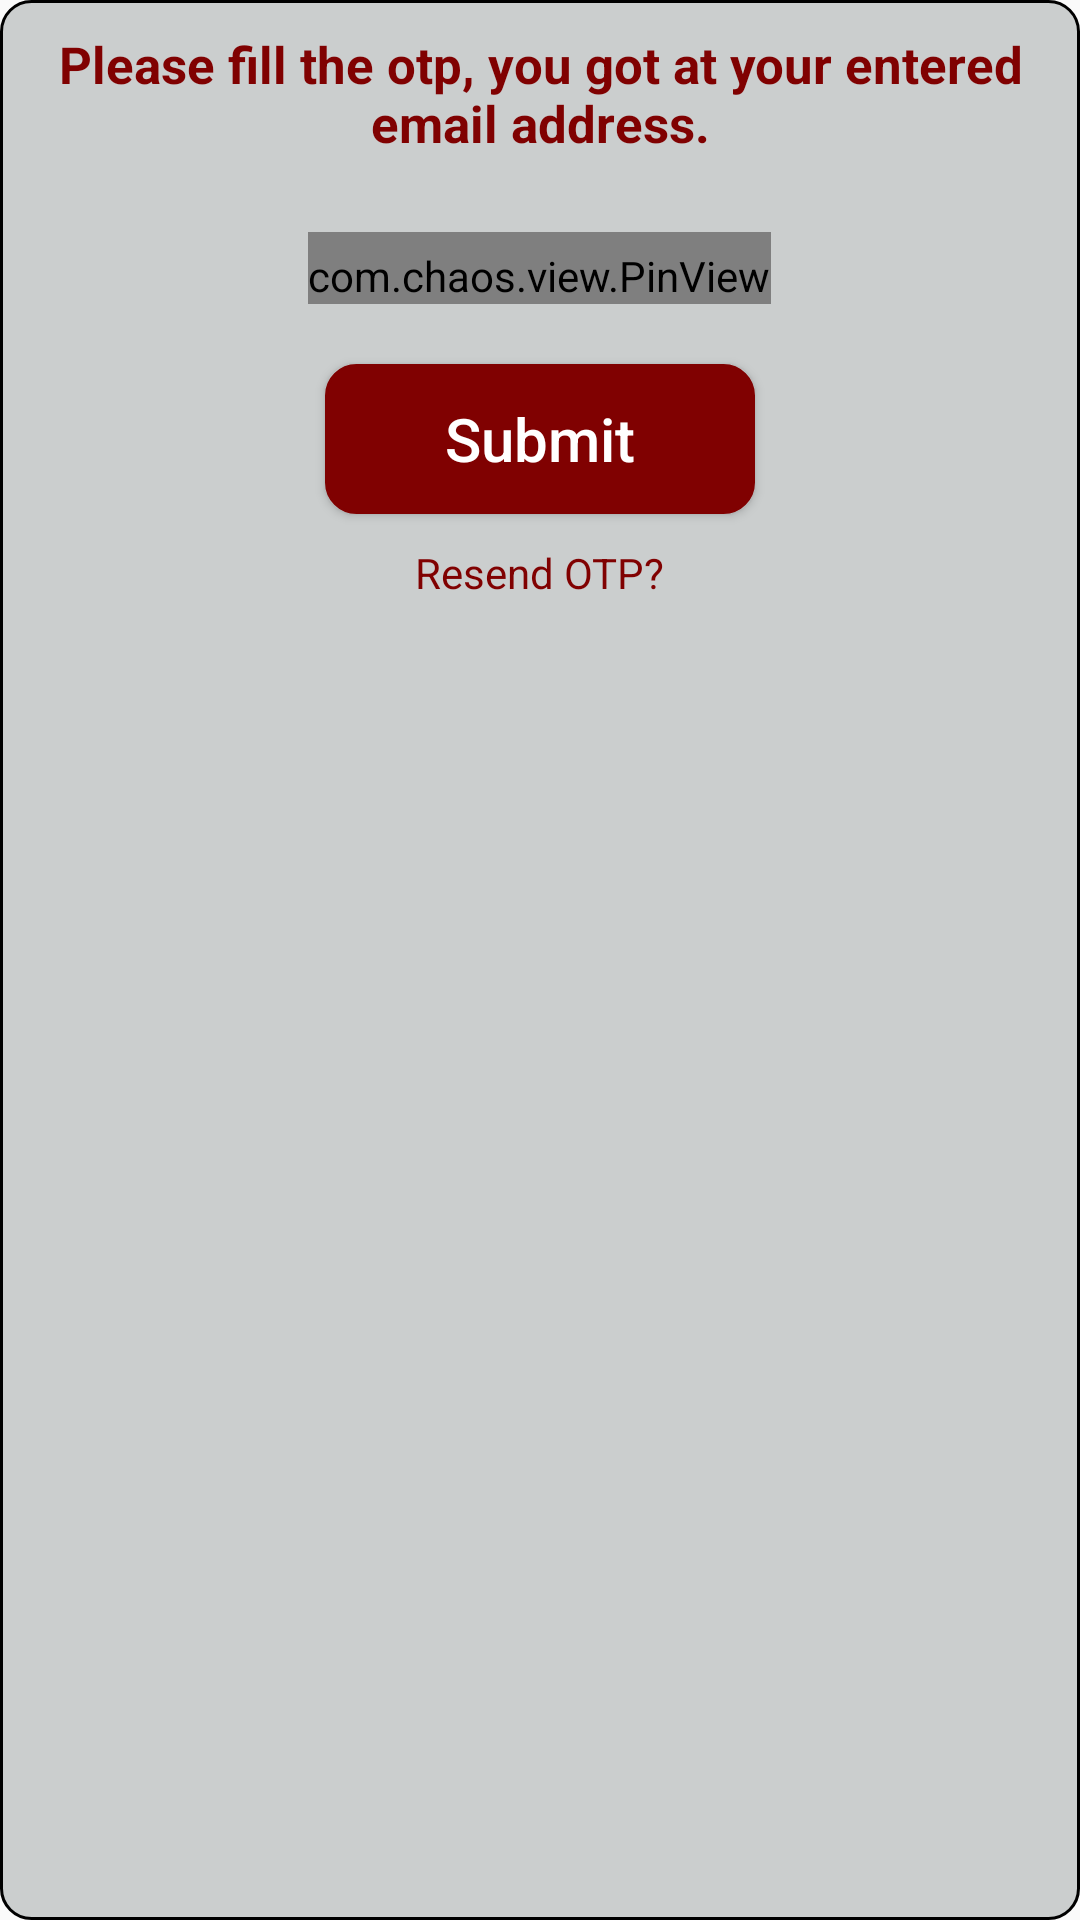

Produce the Android XML layout that renders to this screen, including the resource entries it uses.
<!-- AndroidManifest.xml: application theme AppTheme -->
<!-- res/layout/custom_otp_dialog.xml -->
<?xml version="1.0" encoding="utf-8"?>
<LinearLayout xmlns:android="http://schemas.android.com/apk/res/android"
    android:layout_width="match_parent"
    android:layout_height="270dp"
    xmlns:app="http://schemas.android.com/apk/res-auto"
    android:orientation="vertical"
    android:background="@drawable/bg_add_photo_dialog"
    android:paddingBottom="@dimen/threezero_dp"
    android:layout_margin="@dimen/twofive_dp">

    <LinearLayout
        android:layout_width="wrap_content"
        android:layout_height="wrap_content"
        android:layout_gravity="center"
        android:orientation="horizontal"
        android:layout_margin="10dp">


        <TextView
            android:layout_width="wrap_content"
            android:layout_height="wrap_content"
            android:layout_gravity="center"
            android:text="@string/enter_otp"
            android:textSize="17dp"
            android:textColor="@color/colorAccent"
            android:textStyle="bold"
            android:gravity="center"/>

    </LinearLayout>


    <com.chaos.view.PinView
        android:id="@+id/pv_otp"
        style="@style/PinWidget.PinView"
        android:layout_width="wrap_content"
        android:layout_height="wrap_content"
        android:layout_centerHorizontal="true"
        android:cursorVisible="true"
        android:gravity="center"
        android:hint="****"
        android:inputType="text"
        android:itemBackground="@drawable/bg_round_rect_bordered"
        android:paddingTop="@dimen/five_dp"
        android:textColor="@color/black"
        android:textSize="18sp"
        android:textStyle="bold"
        app:cursorColor="@color/black"
        app:cursorWidth="2dp"
        app:hideLineWhenFilled="true"
        app:itemCount="4"
        app:itemHeight="45dp"
        app:itemRadius="4dp"
        app:itemSpacing="3dp"
        app:itemWidth="45dp"
        app:lineColor="@color/white"
        app:lineWidth="2dp"
        app:viewType="none"
        android:layout_marginTop="@dimen/onefive_dp"
        android:layout_gravity="center"/>

    <Button
        android:layout_width="wrap_content"
        android:text="@string/submit"
        android:id="@+id/btn_submit_otp"
        android:textAllCaps="false"
        android:textColor="@color/white"
        android:textSize="20sp"
        android:onClick="onOTPSubmittted"
        android:layout_height="@dimen/fivezero_dp"
        android:paddingLeft="@dimen/fourzero_dp"
        android:paddingRight="@dimen/fourzero_dp"
        android:layout_marginTop="@dimen/twozero_dp"
        android:layout_centerInParent="true"
        android:background="@drawable/bg_rect_solid_rounded"
        android:backgroundTint="@color/colorAccent"
        android:layout_gravity="center"/>

    <TextView
        android:id="@+id/tv_resend_Otp"
        android:layout_width="wrap_content"
        android:layout_height="wrap_content"
        android:clickable="true"
        android:text="@string/resend_otp"
        android:textColor="@color/colorAccent"
        android:layout_marginTop="@dimen/ten_dp"
        android:layout_margin="@dimen/ten_dp"
        android:layout_gravity="center"/>

</LinearLayout>
<!-- resources referenced by this layout -->
<resources>
  <color name="black">#000000</color>
  <color name="colorAccent">#800101</color>
  <color name="white">#ffffff</color>
  <dimen name="five_dp">5dp</dimen>
  <dimen name="fivezero_dp">50dp</dimen>
  <dimen name="fourzero_dp">40dp</dimen>
  <dimen name="onefive_dp">15dp</dimen>
  <dimen name="ten_dp">10dp</dimen>
  <dimen name="threezero_dp">30dp</dimen>
  <dimen name="twofive_dp">25dp</dimen>
  <dimen name="twozero_dp">20dp</dimen>
  <!-- drawable bg_add_photo_dialog (drawable) -->
  <?xml version="1.0" encoding="utf-8"?>
  <layer-list xmlns:android="http://schemas.android.com/apk/res/android">
      <item >
  
          <shape android:shape="rectangle">
              <stroke android:width="1dp" android:color="#000000"/>
              <solid android:color="#cbcece"/>
              <corners android:radius="10dp"/>
          </shape>
      </item>
  
  </layer-list>
  <!-- drawable bg_rect_solid_rounded (drawable) -->
  <?xml version="1.0" encoding="utf-8"?>
  <layer-list xmlns:android="http://schemas.android.com/apk/res/android">
      <item >
  
          <shape android:shape="rectangle">
              <stroke android:width="1dp" android:color="#FFFFFF"/>
              <solid android:color="#FFFFFF"/>
              <corners android:radius="10dp"/>
          </shape>
      </item>
  
  </layer-list>
  <!-- drawable bg_round_rect_bordered (drawable) -->
  <?xml version="1.0" encoding="utf-8"?>
  <layer-list xmlns:android="http://schemas.android.com/apk/res/android">
  <item >
  
      <shape android:shape="rectangle">
          <stroke android:width="1dp" android:color="#000000"/>
          <solid android:color="#FFFFFF"/>
          <corners android:radius="10dp"/>
      </shape>
  </item>
  
  </layer-list>
  <string name="enter_otp">Please fill the otp, you got at your entered email address.</string>
  <string name="resend_otp">Resend OTP?</string>
  <string name="submit">Submit</string>
  <style name="AppTheme" parent="Theme.AppCompat.Light.DarkActionBar">
          
          <item name="colorPrimary">@color/colorPrimary</item>
          <item name="colorPrimaryDark">@color/colorPrimaryDark</item>
          <item name="colorAccent">@color/colorAccent</item>
      </style>
  <color name="colorPrimary">#008577</color>
  <color name="colorPrimaryDark">#063066</color>
</resources>
